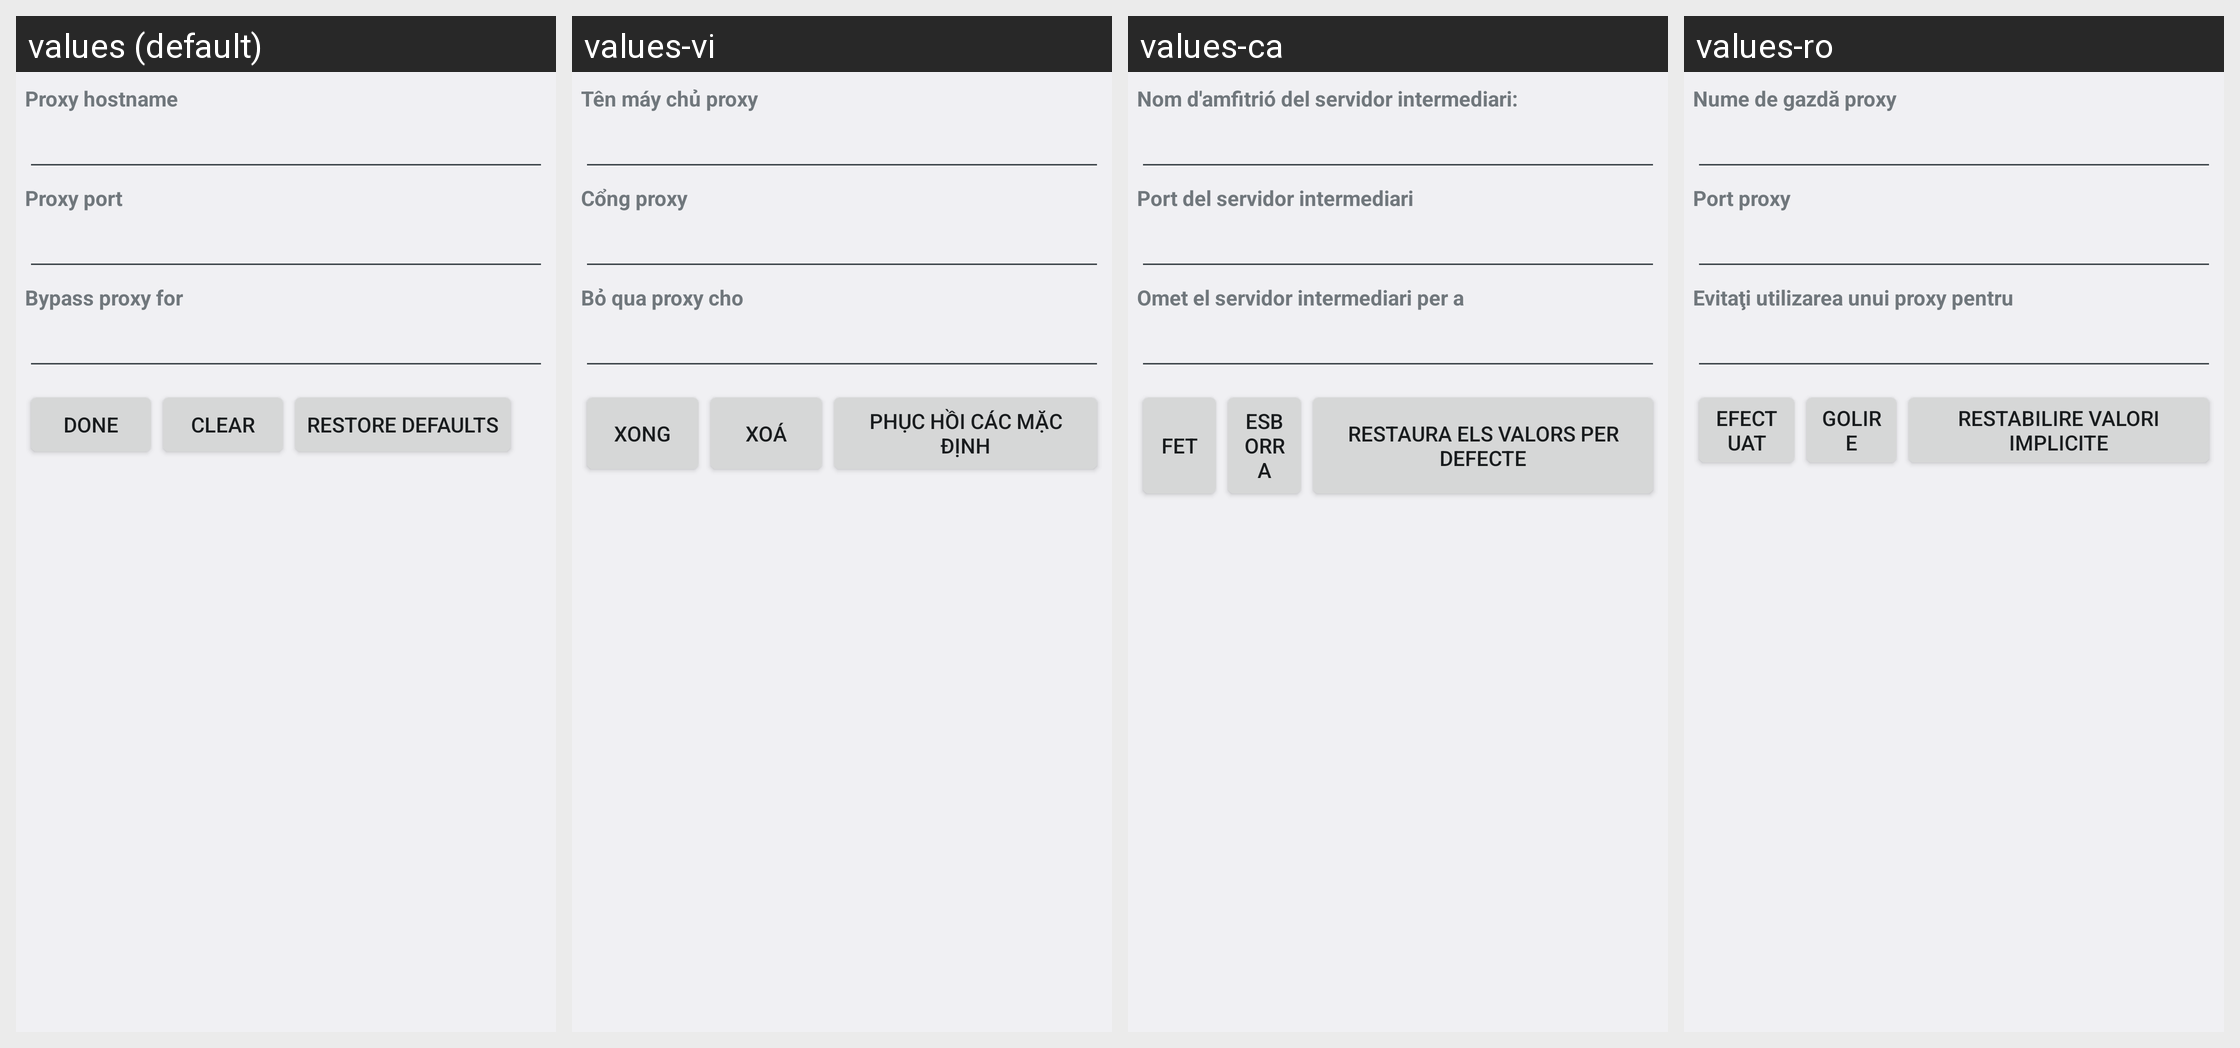

Translations of the strings shown on this Android screen, per locale in the grid:
Android screen res/layout/proxy.xml rendered under 4 locales, left to right: values (default), values-vi, values-ca, values-ro. Device: Nexus 5 (rendered at 1080×1920; each locale shown at half size, 540×960, under a caption strip naming it); theme Theme.Holo.
Other locales in the repository, not shown: values-af, values-am, values-ar, values-bs, values-cs, values-da, values-de, values-en, values-en-rCA, values-en-rGB, values-es, values-es-rES, values-es-rUS, values-et, values-eu, values-fa, values-fi, values-fr, values-fr-rCA, values-gl, values-hr, values-hu, values-in, values-is, values-it, values-iw, values-ja, values-jv, values-kk, values-ko, values-lt, values-lv, values-mk, values-ms, values-nb, values-nl, values-pl, values-pt, values-pt-rBR, values-pt-rPT, values-rm, values-ru, values-sk, values-sl, values-sq, values-sr, values-su, values-sv, values-sw, values-tl, values-tr, values-uk, values-zh-rCN, values-zh-rHK, values-zh-rTW, values-zu, values-zz-rZZ.
Strings drawn on this screen, with the default value and each locale's value (text and hints the layout hard-codes, and strings that could not be matched under every locale, appear in the picture but are not listed):

proxy_hostname_label
  values: Proxy hostname
  values-vi: Tên máy chủ proxy
  values-ca: Nom d'amfitrió del servidor intermediari:
  values-ro: Nume de gazdă proxy

proxy_port_label
  values: Proxy port
  values-vi: Cổng proxy
  values-ca: Port del servidor intermediari
  values-ro: Port proxy

proxy_exclusionlist_label
  values: Bypass proxy for
  values-vi: Bỏ qua proxy cho
  values-ca: Omet el servidor intermediari per a
  values-ro: Evitaţi utilizarea unui proxy pentru

proxy_action_text
  values: Done
  values-vi: Xong
  values-ca: Fet
  values-ro: Efectuat

proxy_clear_text
  values: Clear
  values-vi: Xoá
  values-ca: Esborra
  values-ro: Golire

proxy_defaultView_text
  values: Restore defaults
  values-vi: Phục hồi các mặc định
  values-ca: Restaura els valors per defecte
  values-ro: Restabilire valori implicite
